Photos from the image-classification dataset "dataset" in the GitHub repository rizkiamirudin/klasifikasi-jenis-kopi. Its 2 classes are: arabika, robusta coffee.

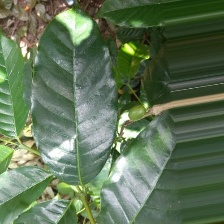
Label: arabika

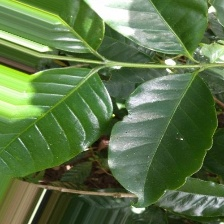
Label: arabika

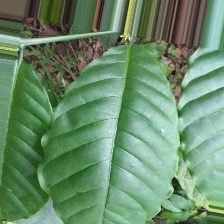
Label: robusta coffee

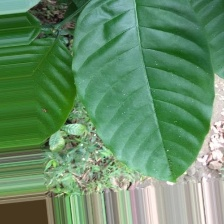
Label: robusta coffee

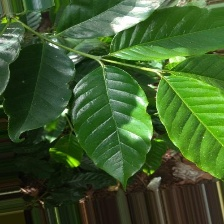
Label: arabika

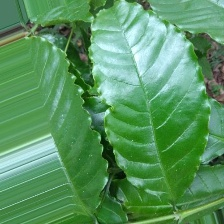
Label: robusta coffee
